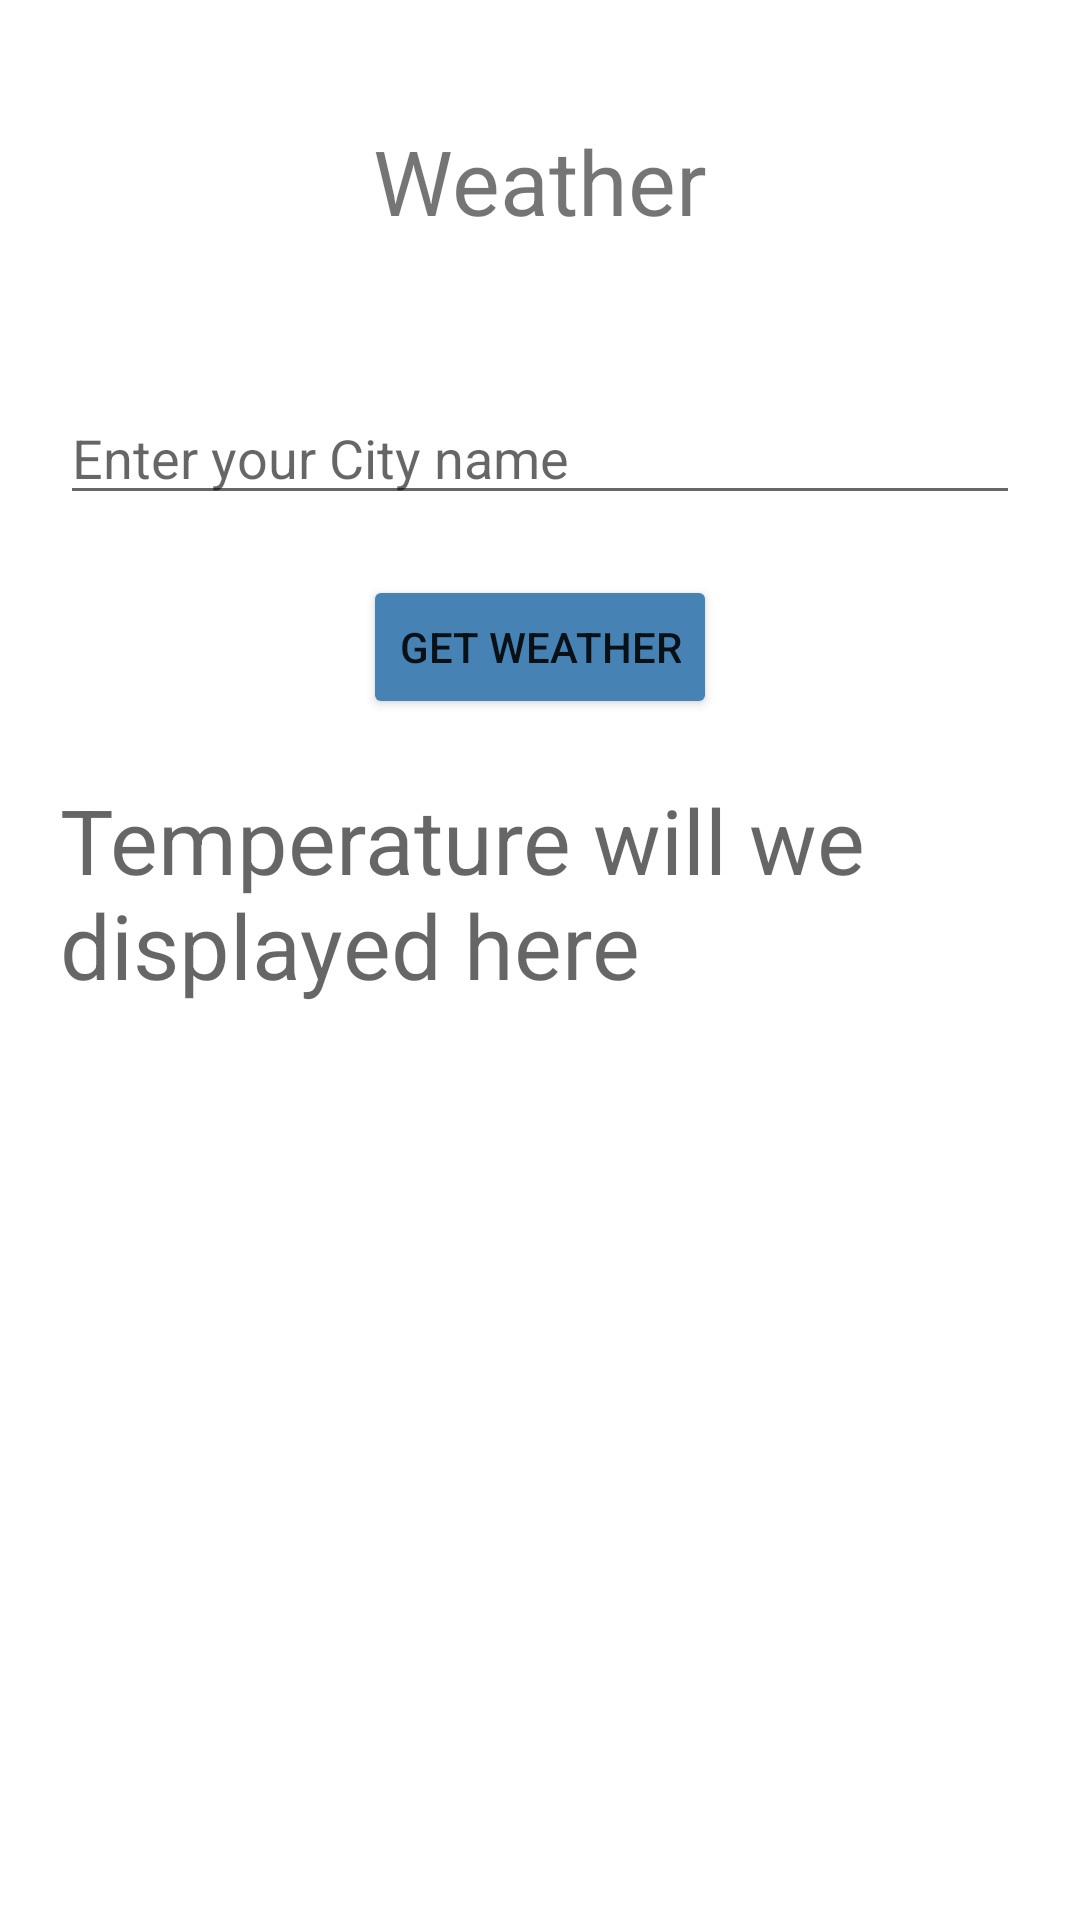

Write the Android layout XML for this screen, with the resource values it uses.
<!-- AndroidManifest.xml: application theme Theme.TravelApp -->
<!-- res/layout/fragment_weather.xml -->
<?xml version="1.0" encoding="UTF-8"?>
    <android.widget.LinearLayout xmlns:app="http://schemas.android.com/apk/res-auto"
        android:padding="20dp"
    android:orientation="vertical"
    android:layout_height="match_parent"
    android:layout_width="match_parent"
    tools:context=".WeatherFragment"
    android:id="@+id/weather_fragment_container"
    xmlns:tools="http://schemas.android.com/tools"
    xmlns:android="http://schemas.android.com/apk/res/android">

    <TextView
        android:layout_width="wrap_content"
        android:layout_height="wrap_content"
        android:layout_gravity="center_horizontal"
        android:text="Weather"
        android:layout_marginTop="20dp"
        android:textSize="30sp" />

    <EditText
        android:layout_height="wrap_content"
        android:layout_width="match_parent"
        android:id="@+id/et"
        android:hint="Enter your City name"
        android:layout_marginTop="50dp"/>

    <Button
        android:layout_height="wrap_content"
        android:layout_width="wrap_content"
        android:id="@+id/btn"
        android:text="Get Weather"
        android:onClick="getweather"
        android:layout_marginTop="20dp"
        android:backgroundTint="@color/SteelBlue"
        android:layout_gravity="center_horizontal"/>

    <TextView
        android:id="@+id/tv"
        android:layout_width="wrap_content"
        android:layout_height="wrap_content"
        android:layout_gravity="center_horizontal"
        android:layout_marginTop="20dp"
        android:hint="Temperature will we displayed here"
        android:textSize="30sp" />

    <ImageView
        android:id="@+id/fragment_weather_tmp_img"
        android:layout_width="95dp"
        android:layout_height="83dp"
        android:src="@drawable/ic_clear_day" />

</android.widget.LinearLayout>
<!-- resources referenced by this layout -->
<resources>
  <color name="SteelBlue">#4682B4</color>
  <style name="Theme.TravelApp" parent="Theme.MaterialComponents.DayNight.DarkActionBar">
          
          <item name="colorPrimary">@color/SteelBlue</item>
          <item name="colorPrimaryVariant">@color/SteelBlue</item>
          <item name="colorOnPrimary">@color/white</item>
          
          <item name="colorSecondary">@color/teal_200</item>
          <item name="colorSecondaryVariant">@color/SteelBlue</item>
          <item name="colorOnSecondary">@color/black</item>
          
          <item name="android:statusBarColor">@color/LightSlateGray</item>
          
      </style>
  <color name="white">#FFFFFFFF</color>
  <color name="teal_200">#FF03DAC5</color>
  <color name="black">#FF000000</color>
  <color name="LightSlateGray">#778899</color>
</resources>
